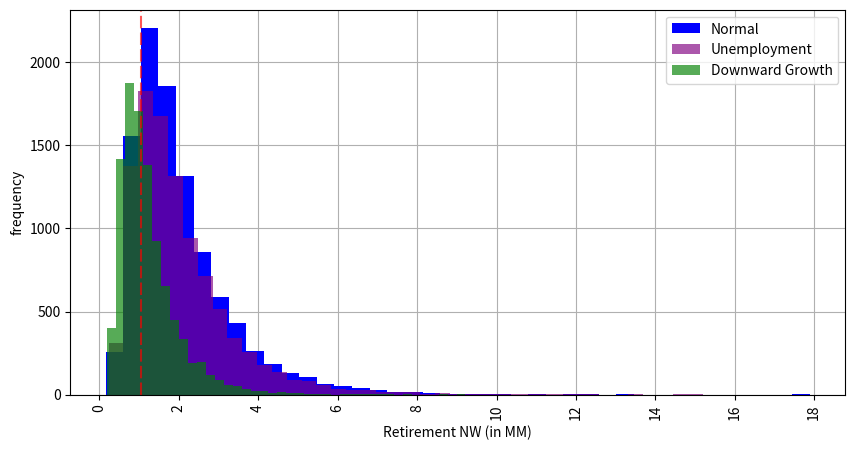
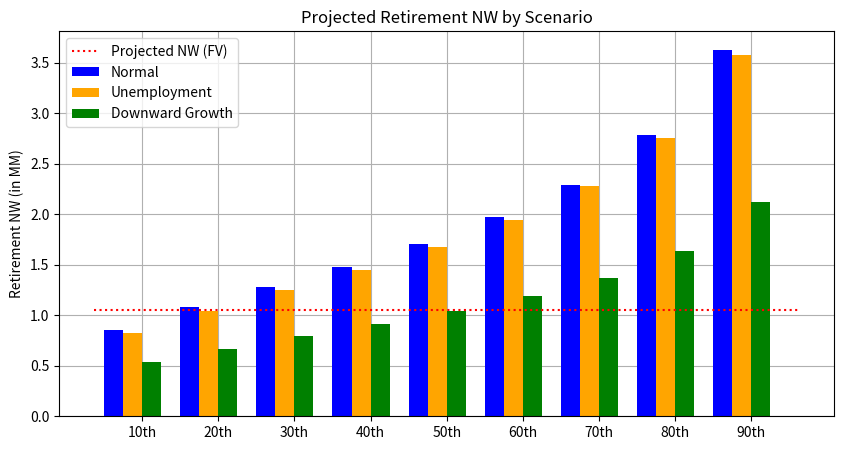
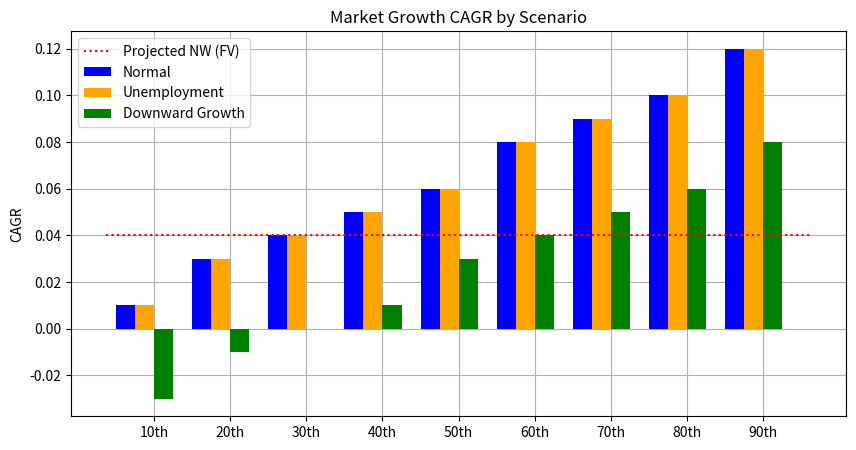
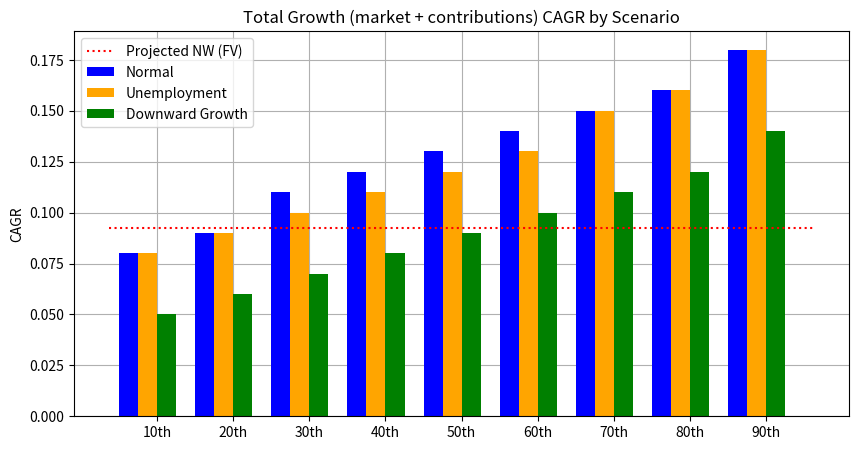

Here is the Python script that generated these plots, in order:
# -*- coding: utf-8 -*-
"""
Created on Mon Jul 27 15:28:21 2020

[redacted]
"""
import matplotlib.pyplot as plt
from datetime import datetime,date
import numpy as np
import random


'''////////////////////////////////////////////////////////////////////Functions'''
'''////////////////////////////////////////////////////////////////////Functions'''

'''define functions'''
def days_between(d1, d2):
    d1 = datetime.strptime(d1, "%Y-%m-%d")
    d2 = datetime.strptime(d2, "%Y-%m-%d")
    return abs((d2 - d1).days)

def FV(rate, periods, payment, present_value, beginning): 
	return float(present_value*(1 + rate)**periods + payment*(1 + rate*beginning)*((1 + rate)**periods - 1) / rate)

def bootstrap(mean, cov, cumWealth, yearsTillRetirement,payment):
    '''New fictional growths and inflations through retirement with appropriate covariance'''
    growths, inflations, unemploys = np.random.multivariate_normal(mean, cov, size=int(yearsTillRetirement)).T
    
    #set baseline variables
    cumGrowth=1
    
    j=0
    for growth in growths:
        thisPayment=(payment/12)
        thisGrowth=(growth-inflations[j])/12
        cumGrowth=cumGrowth*(1+(growth-inflations[j]))
        cumWealth=FV(thisGrowth,12,thisPayment,cumWealth,1)
        j=j+1
    
    return cumWealth,cumGrowth

def bootstrap_unemploy(mean, cov, cumWealth, yearsTillRetirement,payment):
    '''New fictional growths and inflations through retirement with appropriate covariance'''
    growths, inflations, unemploys = np.random.multivariate_normal(mean, cov, size=int(yearsTillRetirement)).T
    
    #set baseline variables
    unemployedTime=0
    countUnemploys=0
    cumGrowth=1
    
    j=0
    for growth in growths:
        thisPayment=(payment/12)
        thisGrowth=(growth-inflations[j])/12
        cumGrowth=cumGrowth*(1+(growth-inflations[j]))
        employChance=random.random()
        if((employChance<=(unemploys[j])/2) and (unemployedTime==0)):
            unemployedTime=random.randint(1, 2)
            countUnemploys=countUnemploys+1
        if(unemployedTime>0):
            cumWealth=FV(thisGrowth,12,thisPayment*.25,cumWealth,1)
            unemployedTime=unemployedTime-1
        else:
            cumWealth=FV(thisGrowth,12,thisPayment,cumWealth,1)
        j=j+1
    
    return cumWealth,countUnemploys,cumGrowth

def diff_month(d1, d2):
    return (d1.year - d2.year) * 12 + d1.month - d2.month

def CAGR(last,first,N):
    return (last/first)**(1/N)-1

'''//////////////////////////////////////////////////Starting Assumptions'''
'''//////////////////////////////////////////////////Starting Assumptions'''
#now
today = date.today()
#current age
age=38
#retirement age
retire=55
#retirement year
retireYear=str((retire-age)+int(today.strftime("%Y")))
#years till retirement
yearsTillRetirement=days_between(today.strftime("%Y-%m-%d"), retireYear+'-01-01')/365.25
#market capital today
startCapital=250000 
#normal payment
normalPayment=25000 
#projected expectation from FV
expectedFV=FV(.04,yearsTillRetirement,normalPayment,startCapital,1)
#CAGRs for expected NW projections
CAGRFV=CAGR(expectedFV,startCapital,yearsTillRetirement)
CAGRFVNC=.04
#iterations to run
iterations=10000
#downward adjustment to the percentage of real growth rates
downward=.04

'''//////////////////////////////////////////////////Basic Scenario'''
'''//////////////////////////////////////////////////Basic Scenario'''

#array of real annualized growth rates, inflation rates, and unemployment rates
x = np.array([[0.0401,0.0584,0.049],[0.1431,0.043,0.059],[0.1898,0.0327,0.056],[-0.1466,0.0616,0.049],[-0.2647,0.1103,0.056],[0.372,0.092,0.085],
              [0.2384,0.0575,0.077],[-0.0718,0.065,0.071],[0.0656,0.0762,0.061],[0.1844,0.1122,0.058],[0.325,0.1358,0.071],[-0.0492,0.1035,0.076],
              [0.2155,0.0616,0.097],[0.2256,0.0322,0.096],[0.0627,0.043,0.075],[0.3173,0.0355,0.072],[0.1867,0.0191,0.07],[0.0525,0.0366,0.062],
              [0.1661,0.0408,0.055],[0.3169,0.0483,0.053],[-0.031,0.0539,0.056],[0.3047,0.0425,0.068],[0.0762,0.0303,0.075],[0.1008,0.0296,0.069],
              [0.0132,0.0261,0.061],[0.3758,0.0281,0.056],[0.2296,0.0293,0.054],[0.3336,0.0234,0.049],[0.2858,0.0155,0.045],[0.2104,0.0219,0.042],
              [-0.091,0.0338,0.04],[-0.1189,0.0283,0.047],[-0.221,0.0159,0.058],[0.2868,0.0227,0.06],[0.1088,0.0268,0.055],[0.0491,0.0339,0.051],
              [0.1579,0.0324,0.046],[0.0549,0.0285,0.046],[-0.37,0.0385,0.058],[0.2646,-0.0034,0.093],[0.1506,0.0164,0.096],[0.0211,0.0316,0.089],
              [0.16,0.0207,0.081],[0.3239,0.0147,0.074],[0.1369,0.0162,0.062],[0.0138,0.0012,0.053],[0.1196,0.0126,0.049],[0.2183,0.0213,0.044],
              [-0.0438,0.0244,0.039],[0.3149,0.0181,0.037]]).T

'''//////////////////////////////////////////////////Track runtime of script'''
begin_time = datetime.now()

#empty array to hold results
results=[]
results_growths=[]
#calculate the means from the real values above
mean = (np.mean(x[0]),np.mean(x[1]),np.mean(x[2]))
#calculate the covariance matrix from the real covariances between growth, inflation, and unemployment
cov = np.cov(x)

for i in range(iterations):
    this_result,this_growth=bootstrap(mean,cov,startCapital,yearsTillRetirement,normalPayment)
    results.append(this_result)
    results_growths.append(this_growth)


'''//////////////////////////////////////////////////Unemployment Scenario'''
'''//////////////////////////////////////////////////Unemployment Scenario'''
#empty array to hold results
results_unemploy=[]
results_unemploy_counts=[]
results_unemploy_growths=[]

for i in range(iterations):
   this_result_unemploy,this_unemploy_count,this_unemploy_growth=bootstrap_unemploy(mean, cov, startCapital, yearsTillRetirement,normalPayment)
   results_unemploy.append(this_result_unemploy)
   results_unemploy_counts.append(this_unemploy_count)
   results_unemploy_growths.append(this_unemploy_growth)

'''//////////////////////////////////////////////////Reduced Growth Scenario'''
'''//////////////////////////////////////////////////Reduced Growth Scenario'''
#array of downward-adjusted annualized growth rates, real inflation rates, and real unemployment rates
x[0]=np.subtract(x[0],downward)

#empty array to hold results
results_downward=[]
results_downward_growths=[]

#calculate the means from the downward adjusted values above
mean = (np.mean(x[0]),np.mean(x[1]),np.mean(x[2]))
#calculate the covariance matrix from the covariances between the downward adjusted growth, inflation, and unemployment
cov = np.cov(x)

for i in range(iterations):
    this_result,this_growth=bootstrap(mean,cov,startCapital,yearsTillRetirement,normalPayment)
    results_downward.append(this_result)
    results_downward_growths.append(this_growth)


'''//////////////////////////////////////////////////Review Results'''
'''//////////////////////////////////////////////////Review Results'''

#normal scenario average, median, median growth CAGR, and median total CAGR
print(f'Average Retiring NW: {np.average(results):,.0f}')
print(f'Median Retiring NW: {np.percentile(results,50):,.0f}')
print(f'Median Growth CAGR: {CAGR(float(np.percentile(results_growths,50)),1,yearsTillRetirement):,.4f}')
print(f'Median Total CAGR: {CAGR(float(np.percentile(results,50)),startCapital,yearsTillRetirement):,.4f}')

#unemployement scenario average, median, median growth CAGR, median total CAGR, and unemployment frequency
print(f'Average Retiring NW: {np.average(results_unemploy):,.0f}')
print(f'Median Retiring NW: {np.percentile(results_unemploy,50):,.0f}')
print(f'Median Growth CAGR: {CAGR(float(np.percentile(results_unemploy_growths,50)),1,yearsTillRetirement):,.4f}')
print(f'Median Total CAGR: {CAGR(float(np.percentile(results_unemploy,50)),startCapital,yearsTillRetirement):,.4f}')
npUnemployCounts=np.array(results_unemploy_counts)
print(f'Unemployment Frequency: {len(npUnemployCounts[np.where(npUnemployCounts > 0)])/len(results_unemploy):,.4f}')

#downward growth scenario average, median, median growth CAGR, and median total CAGR
print(f'Average Retiring NW: {np.average(results_downward):,.0f}')
print(f'Median Retiring NW: {np.percentile(results_downward,50):,.0f}')
print(f'Median Growth CAGR: {CAGR(float(np.percentile(results_downward_growths,50)),1,yearsTillRetirement):,.4f}')
print(f'Median Total CAGR: {CAGR(float(np.percentile(results_downward,50)),startCapital,yearsTillRetirement):,.4f}')


'''//////////////////////////////////////////////////Track runtime of script'''
print(f'Runtime: {(datetime.now() - begin_time):}')





'''////////////////////////////////////////////////////////////////////Charts'''
'''////////////////////////////////////////////////////////////////////Charts'''
'''////////////////////////////////////////////////////////////////////Charts'''
'''////////////////////////////////////////////////////////////////////Charts'''





'''//////////////////////////////////////////////////Histogram Charts'''
'''//////////////////////////////////////////////////Histogram Charts'''
#divide to get results in millions and remove those with absurdly low probabilites/high values
graphResults=list(filter(lambda x: x <= 20, np.divide(results,1000000)))
graphResults_Unemploy=list(filter(lambda x: x <= 20, np.divide(results_unemploy,1000000)))
graphResults_Downward=list(filter(lambda x: x <= 20, np.divide(results_downward,1000000)))

#scenarios
fig, ax = plt.subplots(figsize=(10,5))
plt.hist(graphResults, bins=40, color='blue',label='Normal')
plt.hist(graphResults_Unemploy, bins=40, color='purple',alpha=.66,label='Unemployment')
plt.hist(graphResults_Downward, bins=40, color='green',alpha=.66,label='Downward Growth')
plt.xlabel("Retirement NW (in MM)")
plt.ylabel("frequency")
plt.xticks(np.arange(round(min(graphResults+graphResults_Unemploy+graphResults_Downward)), 20, 2.0))
plt.legend(loc='upper right')
ax.set_axisbelow(True)
plt.xticks(rotation=90)
plt.axvline(x=expectedFV/1000000,dashes=[6, 2],color='red',alpha=.66,label='Projected NW (FV)')
plt.grid()
plt.show()   



'''//////////////////////////////////////////////////Percentile Charts'''
'''//////////////////////////////////////////////////Percentile Charts''' 
percentiles=[
    round(np.percentile(graphResults,10),2),
    round(np.percentile(graphResults,20),2),
    round(np.percentile(graphResults,30),2),
    round(np.percentile(graphResults,40),2),
    round(np.percentile(graphResults,50),2),
    round(np.percentile(graphResults,60),2),
    round(np.percentile(graphResults,70),2),
    round(np.percentile(graphResults,80),2),
    round(np.percentile(graphResults,90),2)
]

percentiles_unemploy=[
    round(np.percentile(graphResults_Unemploy,10),2),
    round(np.percentile(graphResults_Unemploy,20),2),
    round(np.percentile(graphResults_Unemploy,30),2),
    round(np.percentile(graphResults_Unemploy,40),2),
    round(np.percentile(graphResults_Unemploy,50),2),
    round(np.percentile(graphResults_Unemploy,60),2),
    round(np.percentile(graphResults_Unemploy,70),2),
    round(np.percentile(graphResults_Unemploy,80),2),
    round(np.percentile(graphResults_Unemploy,90),2)
]

percentiles_downward=[
    round(np.percentile(graphResults_Downward,10),2),
    round(np.percentile(graphResults_Downward,20),2),
    round(np.percentile(graphResults_Downward,30),2),
    round(np.percentile(graphResults_Downward,40),2),
    round(np.percentile(graphResults_Downward,50),2),
    round(np.percentile(graphResults_Downward,60),2),
    round(np.percentile(graphResults_Downward,70),2),
    round(np.percentile(graphResults_Downward,80),2),
    round(np.percentile(graphResults_Downward,90),2)
]

width = .25 
pos = list(range(len(percentiles))) 
titles=[]
for i in range(10,100,10):
    titles.append(str(i)+"th")


fig, ax = plt.subplots(figsize=(10,5))
ax.set_axisbelow(True)
plt.grid()
plt.bar(pos,percentiles,width,color='blue',label='Normal')
plt.bar([p + width for p in pos],percentiles_unemploy,width,color='orange',label='Unemployment')
plt.bar([p + width*2 for p in pos],percentiles_downward,width,color='green',label='Downward Growth')
plt.hlines(expectedFV/1000000,0-width,9,linestyles='dotted',color='red',label='Projected NW (FV)')
ax.set_ylabel('Retirement NW (in MM)')
ax.set_title('Projected Retirement NW by Scenario')
ax.set_xticklabels(titles)
ax.set_xticks([p + 1.5 * width for p in pos])
plt.legend(loc='upper left')

plt.show()   

print(f'{np.percentile(results,10):,}')
print(f'{np.percentile(results,20):,}')
print(f'{np.percentile(results,30):,}')
print(f'{np.percentile(results,40):,}')
print(f'{np.percentile(results,50):,}')
print(f'{np.percentile(results,60):,}')
print(f'{np.percentile(results,70):,}')
print(f'{np.percentile(results,80):,}')
print(f'{np.percentile(results,90):,}')

'''//////////////////////////////////////////////////GROWTH CAGR Charts'''
'''//////////////////////////////////////////////////GROWTH CAGR Charts''' 
#exponent for CAGR calculation
powerVar=(1/yearsTillRetirement)

#normal scenario
resultsCAGR=np.divide(results_growths,1)
resultsCAGR=np.power(resultsCAGR,powerVar)
resultsCAGR=np.subtract(resultsCAGR,1)

#unemployment scenario
results_unemployCAGR=np.divide(results_unemploy_growths,1)
results_unemployCAGR=np.power(results_unemployCAGR,powerVar)
results_unemployCAGR=np.subtract(results_unemployCAGR,1)

#downward growth scenario
results_downwardCAGR=np.divide(results_downward_growths,1)
results_downwardCAGR=np.power(results_downwardCAGR,powerVar)
results_downwardCAGR=np.subtract(results_downwardCAGR,1)

percentiles_CAGR=[
    round(np.percentile(resultsCAGR,10),2),
    round(np.percentile(resultsCAGR,20),2),
    round(np.percentile(resultsCAGR,30),2),
    round(np.percentile(resultsCAGR,40),2),
    round(np.percentile(resultsCAGR,50),2),
    round(np.percentile(resultsCAGR,60),2),
    round(np.percentile(resultsCAGR,70),2),
    round(np.percentile(resultsCAGR,80),2),
    round(np.percentile(resultsCAGR,90),2)
]

percentiles_unemploy_CAGR=[
    round(np.percentile(results_unemployCAGR,10),2),
    round(np.percentile(results_unemployCAGR,20),2),
    round(np.percentile(results_unemployCAGR,30),2),
    round(np.percentile(results_unemployCAGR,40),2),
    round(np.percentile(results_unemployCAGR,50),2),
    round(np.percentile(results_unemployCAGR,60),2),
    round(np.percentile(results_unemployCAGR,70),2),
    round(np.percentile(results_unemployCAGR,80),2),
    round(np.percentile(results_unemployCAGR,90),2)
]

percentiles_downward_CAGR=[
    round(np.percentile(results_downwardCAGR,10),2),
    round(np.percentile(results_downwardCAGR,20),2),
    round(np.percentile(results_downwardCAGR,30),2),
    round(np.percentile(results_downwardCAGR,40),2),
    round(np.percentile(results_downwardCAGR,50),2),
    round(np.percentile(results_downwardCAGR,60),2),
    round(np.percentile(results_downwardCAGR,70),2),
    round(np.percentile(results_downwardCAGR,80),2),
    round(np.percentile(results_downwardCAGR,90),2)
]

fig, ax = plt.subplots(figsize=(10,5))
ax.set_axisbelow(True)
plt.grid()
plt.bar(pos,percentiles_CAGR,width,color='blue',label='Normal')
plt.bar([p + width for p in pos],percentiles_unemploy_CAGR,width,color='orange',label='Unemployment')
plt.bar([p + width*2 for p in pos],percentiles_downward_CAGR,width,color='green',label='Downward Growth')
plt.hlines(CAGRFVNC,0-width,9,linestyles='dotted',color='red',label='Projected NW (FV)')
ax.set_ylabel('CAGR')
ax.set_title('Market Growth CAGR by Scenario')
ax.set_xticklabels(titles)
ax.set_xticks([p + 1.5 * width for p in pos])
plt.legend(loc='upper left')

plt.show()  


'''//////////////////////////////////////////////////TOTAL CAGR Charts'''
'''//////////////////////////////////////////////////TOTAL CAGR Charts''' 
#exponent for CAGR calculation
powerVar=(1/yearsTillRetirement)

#normal scenario
resultsCAGR=np.divide(results,startCapital)
resultsCAGR=np.power(resultsCAGR,powerVar)
resultsCAGR=np.subtract(resultsCAGR,1)

#unemployment scenario
results_unemployCAGR=np.divide(results_unemploy,startCapital)
results_unemployCAGR=np.power(results_unemployCAGR,powerVar)
results_unemployCAGR=np.subtract(results_unemployCAGR,1)

#downward growth scenario
results_downwardCAGR=np.divide(results_downward,startCapital)
results_downwardCAGR=np.power(results_downwardCAGR,powerVar)
results_downwardCAGR=np.subtract(results_downwardCAGR,1)

percentiles_CAGR=[
    round(np.percentile(resultsCAGR,10),2),
    round(np.percentile(resultsCAGR,20),2),
    round(np.percentile(resultsCAGR,30),2),
    round(np.percentile(resultsCAGR,40),2),
    round(np.percentile(resultsCAGR,50),2),
    round(np.percentile(resultsCAGR,60),2),
    round(np.percentile(resultsCAGR,70),2),
    round(np.percentile(resultsCAGR,80),2),
    round(np.percentile(resultsCAGR,90),2)
]

percentiles_unemploy_CAGR=[
    round(np.percentile(results_unemployCAGR,10),2),
    round(np.percentile(results_unemployCAGR,20),2),
    round(np.percentile(results_unemployCAGR,30),2),
    round(np.percentile(results_unemployCAGR,40),2),
    round(np.percentile(results_unemployCAGR,50),2),
    round(np.percentile(results_unemployCAGR,60),2),
    round(np.percentile(results_unemployCAGR,70),2),
    round(np.percentile(results_unemployCAGR,80),2),
    round(np.percentile(results_unemployCAGR,90),2)
]

percentiles_downward_CAGR=[
    round(np.percentile(results_downwardCAGR,10),2),
    round(np.percentile(results_downwardCAGR,20),2),
    round(np.percentile(results_downwardCAGR,30),2),
    round(np.percentile(results_downwardCAGR,40),2),
    round(np.percentile(results_downwardCAGR,50),2),
    round(np.percentile(results_downwardCAGR,60),2),
    round(np.percentile(results_downwardCAGR,70),2),
    round(np.percentile(results_downwardCAGR,80),2),
    round(np.percentile(results_downwardCAGR,90),2)
]

fig, ax = plt.subplots(figsize=(10,5))
ax.set_axisbelow(True)
plt.grid()
plt.bar(pos,percentiles_CAGR,width,color='blue',label='Normal')
plt.bar([p + width for p in pos],percentiles_unemploy_CAGR,width,color='orange',label='Unemployment')
plt.bar([p + width*2 for p in pos],percentiles_downward_CAGR,width,color='green',label='Downward Growth')
plt.hlines(CAGRFV,0-width,9,linestyles='dotted',color='red',label='Projected NW (FV)')
ax.set_ylabel('CAGR')
ax.set_title('Total Growth (market + contributions) CAGR by Scenario')
ax.set_xticklabels(titles)
ax.set_xticks([p + 1.5 * width for p in pos])
plt.legend(loc='upper left')

plt.show()  
